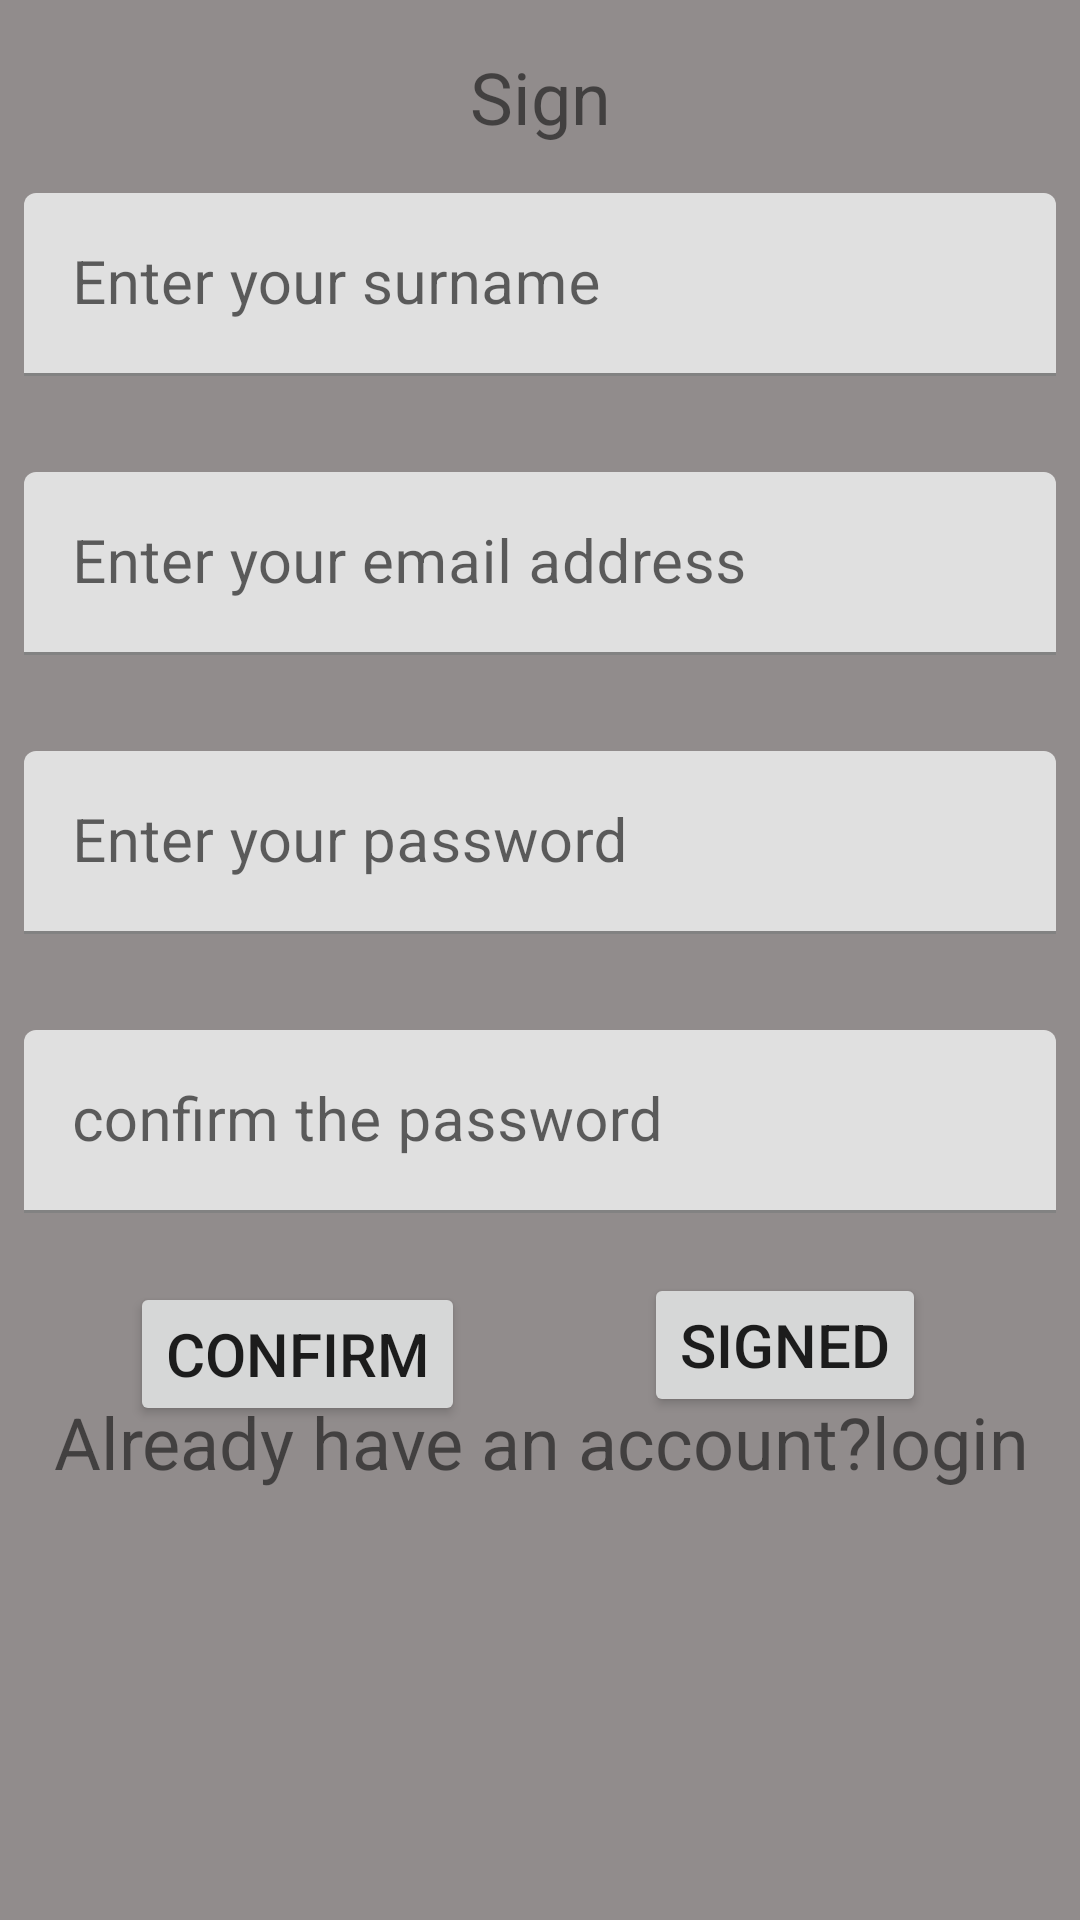

Produce the Android XML layout that renders to this screen, including the resource entries it uses.
<!-- AndroidManifest.xml: application theme Theme.FarmGuruActivity -->
<!-- res/layout/activity_sign_up.xml -->
<?xml version="1.0" encoding="utf-8"?>
<androidx.constraintlayout.widget.ConstraintLayout xmlns:android="http://schemas.android.com/apk/res/android"
    xmlns:app="http://schemas.android.com/apk/res-auto"
    xmlns:tools="http://schemas.android.com/tools"
    android:layout_width="match_parent"
    android:layout_height="match_parent"
    android:background="#918C8C"
    tools:context=".SignUpActivity">

    <TextView
        android:id="@+id/tvSign"
        android:layout_width="wrap_content"
        android:layout_height="wrap_content"
        android:layout_marginTop="16dp"
        android:text="@string/sign"
        android:textSize="24sp"
        app:layout_constraintEnd_toEndOf="parent"
        app:layout_constraintStart_toStartOf="parent"
        app:layout_constraintTop_toTopOf="parent" />

    <com.google.android.material.textfield.TextInputLayout
        android:id="@+id/tilfirst"
        android:layout_width="0dp"
        android:layout_height="wrap_content"
        android:layout_marginStart="8dp"
        android:layout_marginTop="16dp"
        android:layout_marginEnd="8dp"
        app:layout_constraintEnd_toEndOf="parent"
        app:layout_constraintStart_toStartOf="parent"
        app:layout_constraintTop_toBottomOf="@+id/tvSign">

        <com.google.android.material.textfield.TextInputEditText
            android:id="@+id/etfirst"
            android:layout_width="match_parent"
            android:layout_height="wrap_content"
            android:hint="@string/enter_your_surname"
            android:textSize="20sp" />
    </com.google.android.material.textfield.TextInputLayout>

    <com.google.android.material.textfield.TextInputLayout
        android:id="@+id/tilmail"
        android:layout_width="0dp"
        android:layout_height="wrap_content"
        android:layout_marginStart="8dp"
        android:layout_marginTop="32dp"
        android:layout_marginEnd="8dp"
        app:layout_constraintEnd_toEndOf="parent"
        app:layout_constraintStart_toStartOf="parent"
        app:layout_constraintTop_toBottomOf="@+id/tilfirst">

        <com.google.android.material.textfield.TextInputEditText
            android:id="@+id/etmail"
            android:layout_width="match_parent"
            android:layout_height="wrap_content"
            android:hint="@string/enter_your_email_address"
            android:textSize="20sp" />
    </com.google.android.material.textfield.TextInputLayout>

    <com.google.android.material.textfield.TextInputLayout
        android:id="@+id/tilpass"
        android:layout_width="0dp"
        android:layout_height="wrap_content"
        android:layout_marginStart="8dp"
        android:layout_marginTop="32dp"
        android:layout_marginEnd="8dp"
        app:layout_constraintEnd_toEndOf="parent"
        app:layout_constraintStart_toStartOf="parent"
        app:layout_constraintTop_toBottomOf="@+id/tilmail">

        <com.google.android.material.textfield.TextInputEditText
            android:id="@+id/etpass"
            android:layout_width="match_parent"
            android:layout_height="wrap_content"
            android:hint="@string/enter_your_password"
            android:textSize="20sp" />
    </com.google.android.material.textfield.TextInputLayout>

    <com.google.android.material.textfield.TextInputLayout
        android:id="@+id/tilconfirm"
        android:layout_width="0dp"
        android:layout_height="wrap_content"
        android:layout_marginStart="8dp"
        android:layout_marginTop="32dp"
        android:layout_marginEnd="8dp"
        app:layout_constraintEnd_toEndOf="parent"
        app:layout_constraintStart_toStartOf="parent"
        app:layout_constraintTop_toBottomOf="@+id/tilpass">

        <com.google.android.material.textfield.TextInputEditText
            android:id="@+id/etconfirm"
            android:layout_width="match_parent"
            android:layout_height="wrap_content"
            android:hint="@string/confirm_the_password"
            android:textSize="20sp" />
    </com.google.android.material.textfield.TextInputLayout>

    <Button
        android:id="@+id/btnconfirm"
        android:layout_width="wrap_content"
        android:layout_height="wrap_content"
        android:layout_marginStart="8dp"
        android:layout_marginTop="84dp"
        android:layout_marginEnd="8dp"
        android:text="@string/confirm"
        android:textSize="20sp"
        app:layout_constraintEnd_toStartOf="@+id/btnsign"
        app:layout_constraintStart_toStartOf="parent"
        app:layout_constraintTop_toTopOf="@+id/tilconfirm" />

    <TextView
        android:id="@+id/tvsignup"
        android:layout_width="wrap_content"
        android:layout_height="wrap_content"
        android:text="@string/already_have_an_account_login"
        android:textSize="24sp"
        app:layout_constraintBottom_toBottomOf="parent"
        app:layout_constraintEnd_toEndOf="parent"
        app:layout_constraintHorizontal_bias="0.521"
        app:layout_constraintStart_toStartOf="parent"
        app:layout_constraintTop_toTopOf="@+id/tvSign"
        app:layout_constraintVertical_bias="0.758" />

    <Button
        android:id="@+id/btnsign"
        android:layout_width="wrap_content"
        android:layout_height="wrap_content"
        android:layout_marginStart="16dp"
        android:layout_marginTop="20dp"
        android:layout_marginEnd="16dp"
        android:text="@string/signed"
        android:textSize="20sp"
        app:layout_constraintEnd_toEndOf="parent"
        app:layout_constraintHorizontal_bias="0.461"
        app:layout_constraintStart_toEndOf="@+id/btnconfirm"
        app:layout_constraintTop_toBottomOf="@+id/tilconfirm" />
</androidx.constraintlayout.widget.ConstraintLayout>
<!-- resources referenced by this layout -->
<resources>
  <string name="already_have_an_account_login">Already have an account?login</string>
  <string name="confirm">Confirm</string>
  <string name="confirm_the_password">confirm the password</string>
  <string name="enter_your_email_address">Enter your email address</string>
  <string name="enter_your_password">Enter your password</string>
  <string name="enter_your_surname">Enter your surname</string>
  <string name="sign">Sign</string>
  <string name="signed">Signed</string>
  <style name="Theme.FarmGuruActivity" parent="Theme.MaterialComponents.DayNight.DarkActionBar">
          
          <item name="colorPrimary">@color/purple_500</item>
          <item name="colorPrimaryVariant">@color/purple_700</item>
          <item name="colorOnPrimary">@color/white</item>
          
          <item name="colorSecondary">@color/teal_200</item>
          <item name="colorSecondaryVariant">@color/teal_700</item>
          <item name="colorOnSecondary">@color/black</item>
          
          <item name="android:statusBarColor" tools:targetApi="l">?attr/colorPrimaryVariant</item>
          
  
      </style>
  <!-- not gathered from this repository: default colours our renderer supplied (Android Studio template values) -->
  <color name="purple_500">#FF6200EE</color>
  <color name="purple_700">#FF3700B3</color>
  <color name="teal_200">#FF03DAC5</color>
  <color name="teal_700">#FF018786</color>
  <color name="black">#FF000000</color>
  <color name="white">#FFFFFFFF</color>
</resources>
